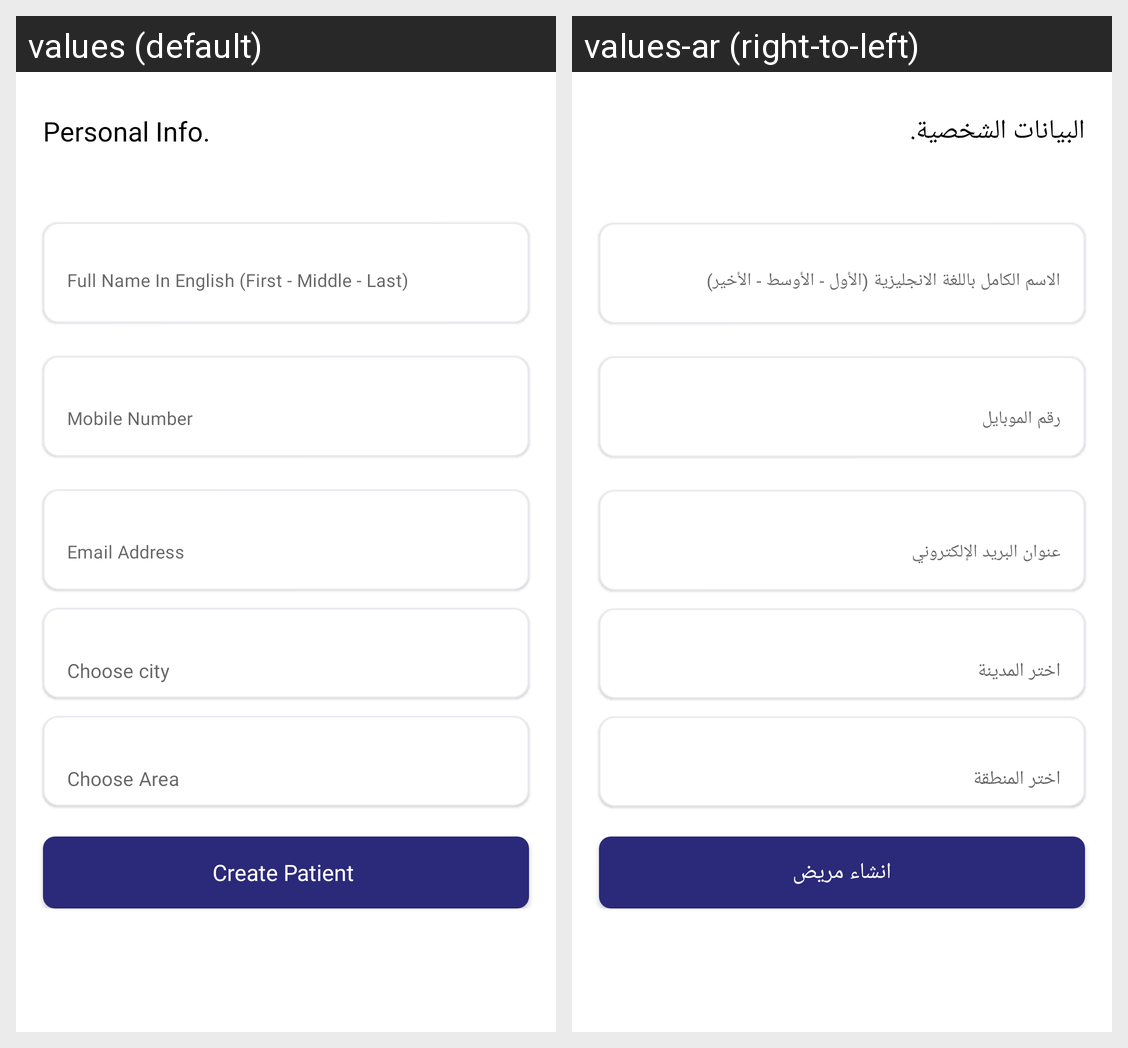

The same Android screen rendered under two of its app's locales, left to right. List the strings drawn on it with the default value and each locale's translation.
Android screen res/layout/anonymous_patientfragment.xml rendered under 2 locales, left to right: values (default), values-ar (right-to-left). Device: Nexus 5 (rendered at 1080×1920; each locale shown at half size, 540×960, under a caption strip naming it); theme Theme.NewDesign.
Strings drawn on this screen, with the default value and each locale's value (text and hints the layout hard-codes, and strings that could not be matched under every locale, appear in the picture but are not listed):

full_name_in_english_first_middle_last
  values: Full Name In English (First - Middle - Last)
  values-ar: الاسم الكامل باللغة الانجليزية (الأول - الأوسط - الأخير)

mobile_number
  values: Mobile Number
  values-ar: رقم الموبايل

e_mail
  values: Email Address
  values-ar: عنوان البريد الإلكتروني

choose_speciality
  values: Choose city
  values-ar: اختر المدينة

choose_area
  values: Choose Area
  values-ar: اختر المنطقة

personal_info
  values: Personal Info.
  values-ar: البيانات الشخصية.

create_visitor
  values: Create Patient 
  values-ar: انشاء مريض
